Photos from the image-classification dataset "dataset" in the GitHub repository twelcone/CS232_FinalProject. Its 6 classes are: bladder, breast, eye, liver, lung, pelvis.

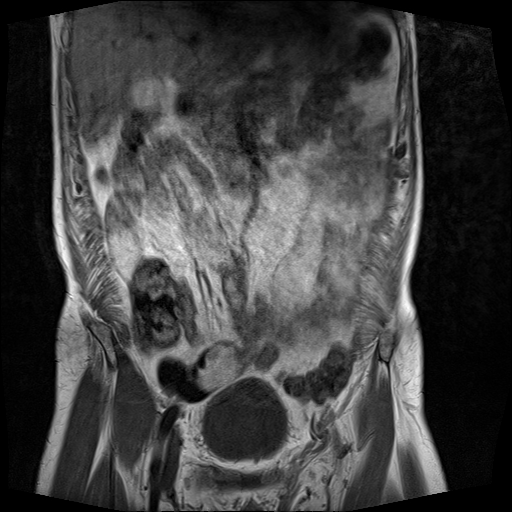
Label: bladder

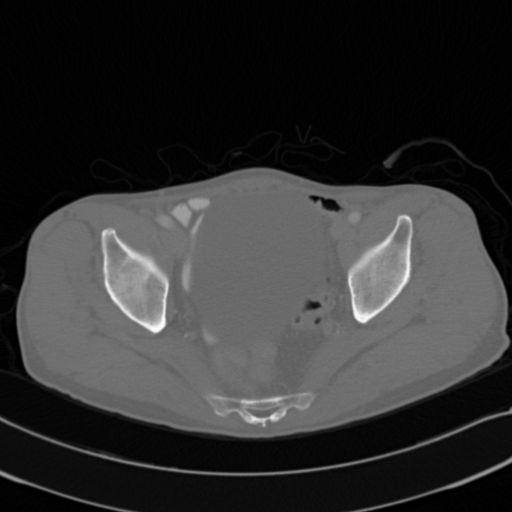
Label: pelvis

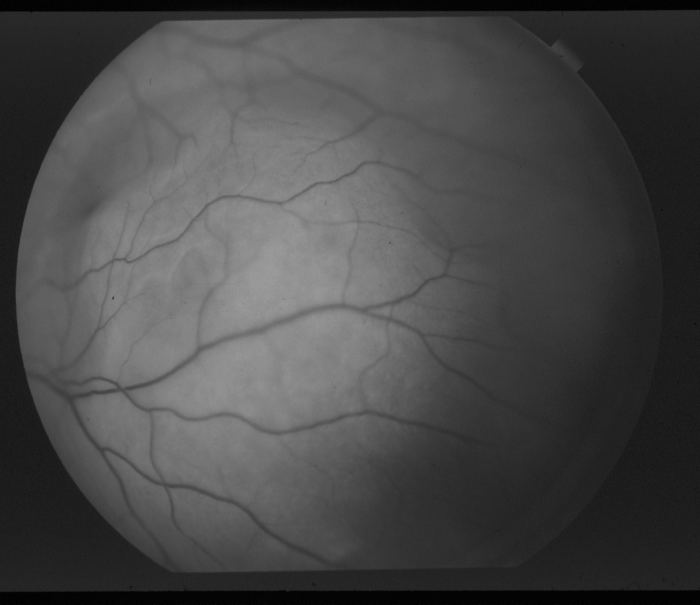
Label: eye

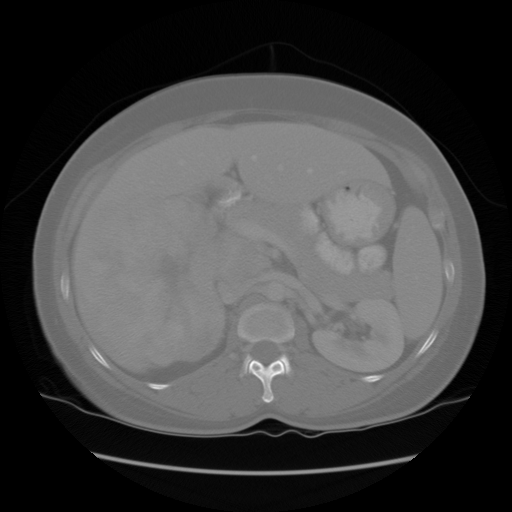
Label: liver

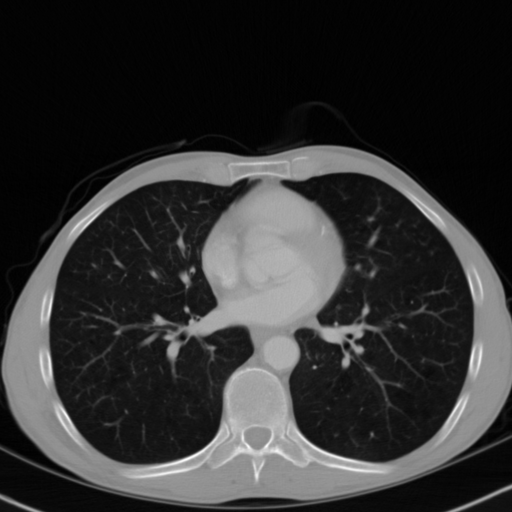
Label: lung

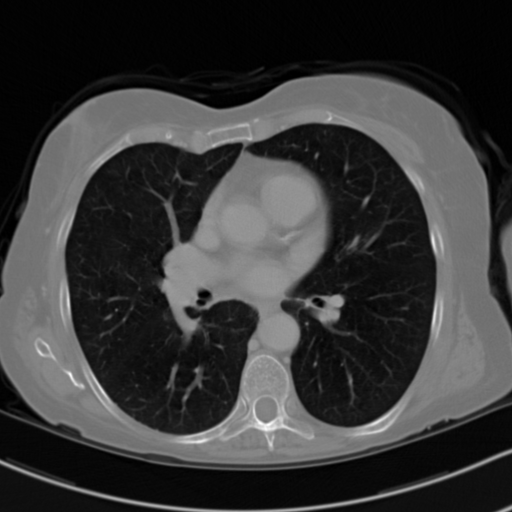
Label: lung
